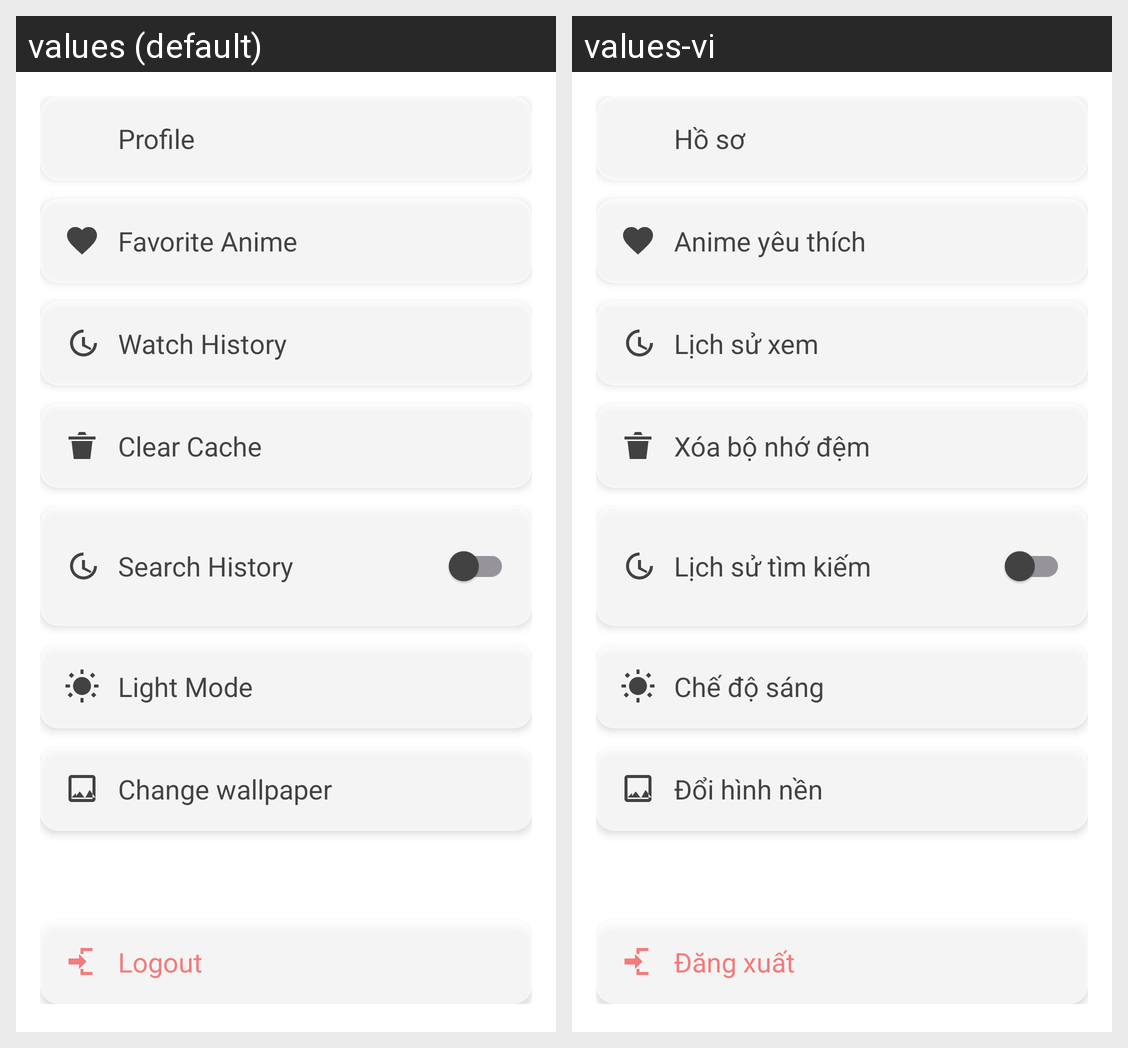

The same Android screen rendered under two of its app's locales, left to right. List the strings drawn on it with the default value and each locale's translation.
Android screen res/layout/fragment_settings.xml rendered under 2 locales, left to right: values (default), values-vi. Device: Nexus 5 (rendered at 1080×1920; each locale shown at half size, 540×960, under a caption strip naming it); theme Theme.Magic.
Strings drawn on this screen, with the default value and each locale's value (text and hints the layout hard-codes, and strings that could not be matched under every locale, appear in the picture but are not listed):

profile
  values: Profile
  values-vi: Hồ sơ

favorite_anime
  values: Favorite Anime
  values-vi: Anime yêu thích

watch_history
  values: Watch History
  values-vi: Lịch sử xem

clear_cache
  values: Clear Cache
  values-vi: Xóa bộ nhớ đệm

search_history
  values: Search History
  values-vi: Lịch sử tìm kiếm

theme_light
  values: Light Mode
  values-vi: Chế độ sáng

change_wallpaper
  values: Change wallpaper
  values-vi: Đổi hình nền

logout
  values: Logout
  values-vi: Đăng xuất
